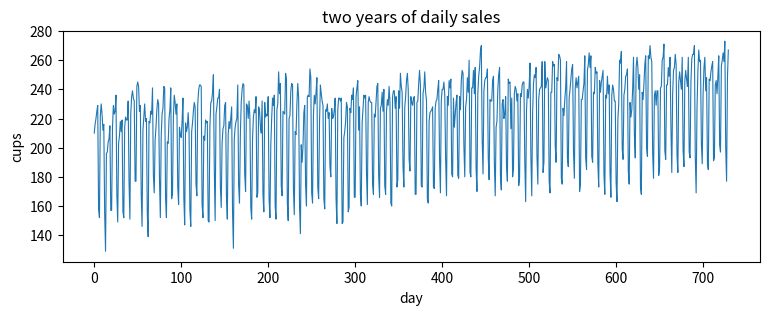

Python code for this plot: (Note: this script raises an exception after producing the figure.)
import numpy as np
import matplotlib.pyplot as plt

np.set_printoptions(precision=3, suppress=True)

# The lesson's twelve-day series. Every number in its checks is exact.
y_small = np.array([4, 6, 5, 7, 6, 8, 7, 9, 8, 10, 9, 11], dtype=float)

# Two years of daily coffee sales at a campus cafe, in cups. Day 0 is a Monday.
# Weekends are slow, the level climbs by about 36 cups over the two years, and
# the noise carries over from one day to the next.
rng = np.random.default_rng(0)
n_days = 730
day = np.arange(n_days)
weekly = np.array([10, 15, 20, 20, 25, -40, -50])[day % 7]        # Monday to Sunday
noise = np.zeros(n_days)
for i in range(1, n_days):
    noise[i] = 0.6 * noise[i - 1] + rng.normal(0, 8)
sales = np.round(200 + 0.05 * day + weekly + noise)
print("days:", n_days, "  first two weeks:", sales[:14])

plt.figure(figsize=(9, 3))
plt.plot(day, sales, lw=0.8)
plt.xlabel("day")
plt.ylabel("cups")
plt.title("two years of daily sales")
plt.show()

def make_windows(y, L, H):
    """(X, target, t): L past values per row, the value H steps after them, and that value's day."""
    # TODO
    raise NotImplementedError

X_small, target_small, t_small = make_windows(y_small, 3, 1)
print("first window:", X_small[0], "-> target", target_small[0], "on day", t_small[0])
assert X_small.shape == (9, 3), f"twelve days with L = 3 and H = 1 give 9 windows of 3, got {X_small.shape}"
assert np.array_equal(X_small[0], [4, 6, 5]) and target_small[0] == 7 and t_small[0] == 3, "the first window is (4, 6, 5) -> 7 on day 3"
assert np.array_equal(target_small, y_small[3:]) and np.array_equal(t_small, np.arange(3, 12)), "the targets are days 3 to 11"
X2, target2, t2 = make_windows(np.arange(20.0), 4, 3)
assert X2.shape == (14, 4) and np.array_equal(X2[0], [0, 1, 2, 3]) and target2[0] == 6, "with L = 4 and H = 3 the first window (0, 1, 2, 3) has target 6"
assert np.array_equal(target2, t2), "on a series whose values are their own days, every target equals its day"

L = 14
X, target, t = make_windows(sales, L, 1)
assert X.shape == (716, 14), f"730 days with L = 14 give 716 windows, got {X.shape}"
assert np.array_equal(X[:, -1], sales[t - 1]) and np.array_equal(X[:, -7], sales[t - 7]), "the last column is lag 1, and the column 7 from the end is lag 7"
print("cafe windows:", X.shape)
print("Part 1 passed")

def split_by_target(t, cut):
    """(train, test): masks for the windows whose target is before day `cut`, and the rest."""
    # TODO
    raise NotImplementedError

train_small, test_small = split_by_target(t_small, 9)
assert train_small.dtype == bool and test_small.dtype == bool, "return boolean masks"
assert train_small.sum() == 6 and test_small.sum() == 3, "targets on days 3 to 8 train, and days 9 to 11 test"
assert np.array_equal(target_small[test_small], [10, 9, 11]), "the validation targets are 10, 9, 11"
assert not np.any(train_small & test_small) and np.all(train_small | test_small), "every window is in exactly one set"
by_input = (t_small - 1) < 9                                 # the wrong rule: the input ends before the cut
print("training windows by target:", train_small.sum(), "  by input end:", by_input.sum(), "  leaked target:", target_small[by_input & ~train_small])
assert by_input.sum() == 7, "the input-end rule lets one validation target into training"

cut = n_days - 90
train, test = split_by_target(t, cut)
print(f"cafe: {train.sum()} training windows, {test.sum()} test windows, test targets on days {t[test].min()} to {t[test].max()}")
assert test.sum() == 90 and t[train].max() == cut - 1, "the last 90 days are the test period"
print("Part 2 passed")

def naive(X):
    """The last value of each window."""
    # TODO
    raise NotImplementedError


def seasonal_naive(X, m):
    """The value m steps before each window's target: the column m from the end."""
    # TODO
    raise NotImplementedError

assert np.array_equal(naive(X_small[test_small]), [8, 10, 9]), "naive repeats the last value: 8, 10, 9"
assert np.array_equal(seasonal_naive(X_small[test_small], 2), [9, 8, 10]), "seasonal naive with m = 2 gives 9, 8, 10"
assert np.array_equal(seasonal_naive(X_small, 1), naive(X_small)), "a season of 1 is the naive forecast"

f_naive, f_seasonal = naive(X[test]), seasonal_naive(X[test], 7)
assert f_naive.shape == (90,) and f_seasonal.shape == (90,), "one forecast per test window"
assert np.array_equal(f_seasonal, sales[t[test] - 7]), "seasonal naive on the cafe is the same weekday last week"

plt.figure(figsize=(9, 3))
plt.plot(t[test][:28], target[test][:28], "k.-", label="actual")
plt.plot(t[test][:28], f_naive[:28], label="naive")
plt.plot(t[test][:28], f_seasonal[:28], label="seasonal naive")
plt.xlabel("day")
plt.ylabel("cups")
plt.title("the first four test weeks")
plt.legend()
plt.show()
print("Part 3 passed")

def mae(forecast, actual):
    """Mean absolute error, in the series' own units."""
    # TODO
    raise NotImplementedError


def mape(forecast, actual):
    """Mean absolute percentage error."""
    # TODO
    raise NotImplementedError

truth_small = target_small[test_small]
assert np.isclose(mae(naive(X_small[test_small]), truth_small), 5 / 3), "naive MAE on the lesson's series is 5/3"
assert np.isclose(mae(seasonal_naive(X_small[test_small], 2), truth_small), 1.0), "seasonal naive MAE is 1"
assert np.isclose(mape(naive(X_small[test_small]), truth_small), 16.43, atol=0.01), "naive MAPE is 16.43%"
assert np.isclose(mape(seasonal_naive(X_small[test_small], 2), truth_small), 10.07, atol=0.01), "seasonal naive MAPE is 10.07%"
assert mae(np.array([1.0, 2.0]), np.array([1.0, 2.0])) == 0, "a perfect forecast scores 0"

truth = target[test]
scores = {"naive": (mae(f_naive, truth), mape(f_naive, truth)),
          "seasonal naive": (mae(f_seasonal, truth), mape(f_seasonal, truth))}
for name, (m, p) in scores.items():
    print(f"{name:<16} MAE {m:6.2f} cups   MAPE {p:5.2f}%")
assert scores["seasonal naive"][0] < scores["naive"][0], "the same weekday last week should beat yesterday on a series with a weekly pattern"
print("Part 4 passed")

def fit_ar(X, target):
    """(w, b): least-squares weights for the lags and the intercept."""
    # TODO
    raise NotImplementedError


def predict_ar(w, b, X):
    """The autoregression's forecast for each window."""
    # TODO
    raise NotImplementedError

rng_check = np.random.default_rng(1)
X_check = rng_check.normal(size=(50, 3))
w_check, b_check = fit_ar(X_check, X_check @ np.array([0.5, -0.2, 0.3]) + 2.0)
assert np.allclose(w_check, [0.5, -0.2, 0.3]) and np.isclose(b_check, 2.0), "on data that is exactly linear in its lags the fit recovers the weights and the intercept"
assert np.allclose(predict_ar(w_check, b_check, X_check[:2]), X_check[:2] @ w_check + b_check), "predict_ar is X @ w + b"

w, b = fit_ar(X[train], target[train])
assert w.shape == (14,), f"one weight per lag, got shape {w.shape}"
f_ar = predict_ar(w, b, X[test])
scores["autoregression"] = (mae(f_ar, truth), mape(f_ar, truth))
for name, (m, p) in scores.items():
    print(f"{name:<16} MAE {m:6.2f} cups   MAPE {p:5.2f}%")
print("weights on lags 14 to 1:", w)
assert scores["autoregression"][0] < scores["seasonal naive"][0], "the autoregression should beat the seasonal naive baseline on the test period"

plt.figure(figsize=(9, 3))
plt.plot(t[test], truth, "k.-", lw=0.8, label="actual")
plt.plot(t[test], f_seasonal, lw=1, label="seasonal naive")
plt.plot(t[test], f_ar, lw=1.5, label="autoregression")
plt.xlabel("day")
plt.ylabel("cups")
plt.title("the 90 test days")
plt.legend()
plt.show()
print("Part 5 passed")

def recursive_forecast(w, b, window, steps):
    """`steps` forecasts from the last L values, each fed back in as the newest value."""
    # TODO
    raise NotImplementedError

repeat_last = np.zeros(14)
repeat_last[-1] = 1.0
assert np.allclose(recursive_forecast(repeat_last, 0.0, sales[:14], 5), sales[13]), "weights that copy the last value forecast a flat line"

first_week = recursive_forecast(w, b, sales[cut - L:cut], 7)
assert first_week.shape == (7,), f"seven forecasts, got shape {first_week.shape}"
assert np.isclose(first_week[0], predict_ar(w, b, sales[cut - L:cut][None, :])[0]), "the first step is the one-step forecast"
actual_week = sales[cut:cut + 7]
print(f"first test week, seven days ahead: recursive MAE {mae(first_week, actual_week):.2f} cups, seasonal naive MAE {mae(sales[cut - 7:cut], actual_week):.2f}")

beyond = recursive_forecast(w, b, sales[-L:], 7)
print("the week after the data, Wednesday to Tuesday:", beyond)
assert beyond[3:5].max() < beyond[[0, 1, 2, 5, 6]].min(), "the forecast should carry the weekend dip"

plt.figure(figsize=(9, 3))
plt.plot(day[-42:], sales[-42:], "k.-", lw=0.8, label="last six weeks")
plt.plot(n_days + np.arange(7), beyond, "o-", label="next week, recursive")
plt.xlabel("day")
plt.ylabel("cups")
plt.legend()
plt.show()
print("Part 6 passed")

def make_windows(y, L, H):
    """(X, target, t): L past values per row, the value H steps after them, and that value's day."""
    starts = np.arange(len(y) - L - H + 1)
    X = np.array([y[s:s + L] for s in starts])
    t = starts + L + H - 1
    return X, y[t], t

def split_by_target(t, cut):
    """(train, test): masks for the windows whose target is before day `cut`, and the rest."""
    train = t < cut
    return train, ~train

def naive(X):
    """The last value of each window."""
    return X[:, -1]


def seasonal_naive(X, m):
    """The value m steps before each window's target: the column m from the end."""
    return X[:, -m]

def mae(forecast, actual):
    """Mean absolute error, in the series' own units."""
    return float(np.mean(np.abs(forecast - actual)))


def mape(forecast, actual):
    """Mean absolute percentage error."""
    return float(np.mean(np.abs(forecast - actual) / np.abs(actual)) * 100)

def fit_ar(X, target):
    """(w, b): least-squares weights for the lags and the intercept."""
    A = np.column_stack([X, np.ones(len(X))])
    coef = np.linalg.lstsq(A, target, rcond=None)[0]
    return coef[:-1], float(coef[-1])


def predict_ar(w, b, X):
    """The autoregression's forecast for each window."""
    return X @ w + b

def recursive_forecast(w, b, window, steps):
    """`steps` forecasts from the last L values, each fed back in as the newest value."""
    window = np.array(window, dtype=float)
    out = []
    for _ in range(steps):
        nxt = float(window @ w + b)
        out.append(nxt)
        window = np.append(window[1:], nxt)
    return np.array(out)
